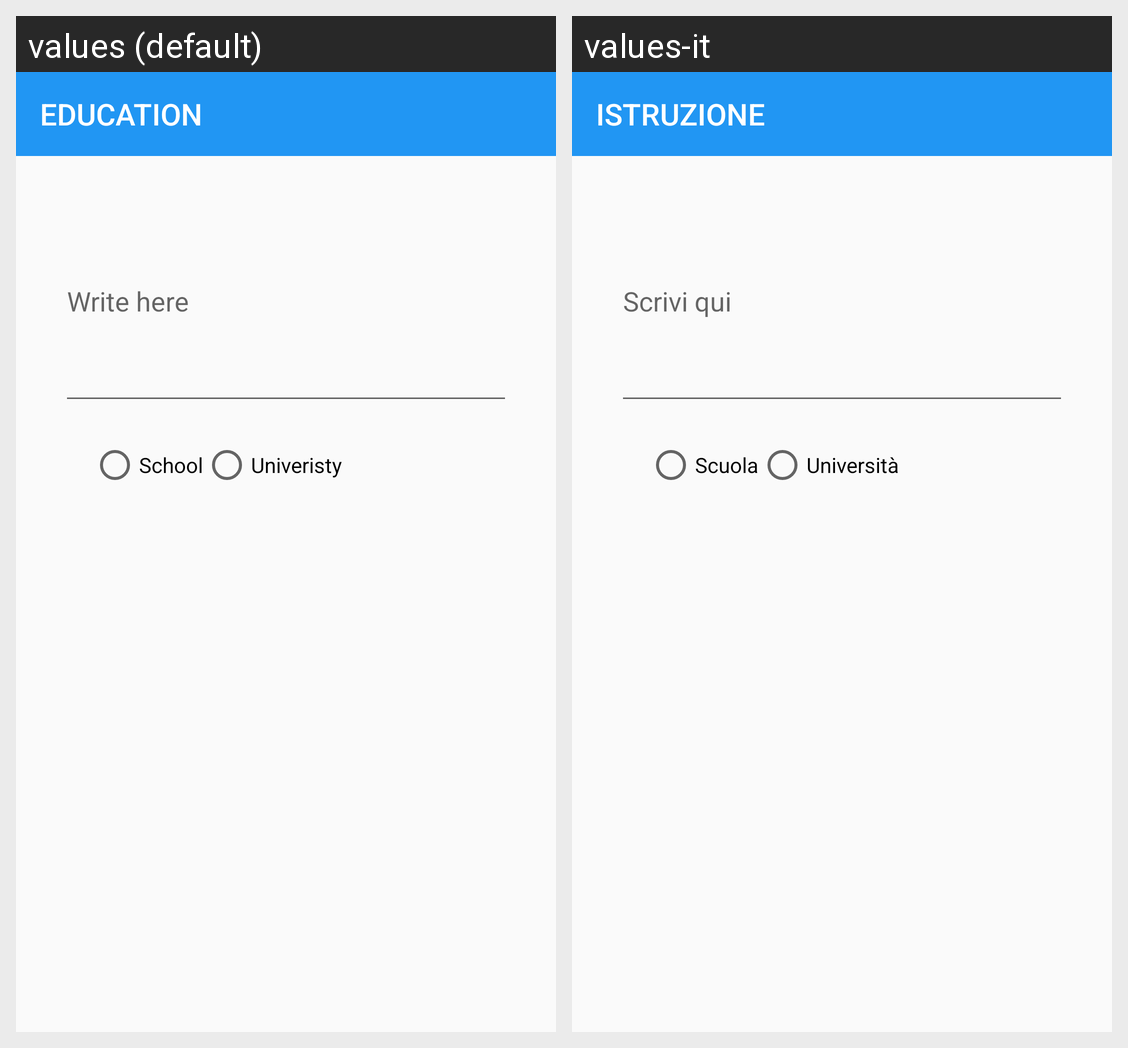

Strings drawn on this Android screen and how each of the app's shown locales translates them:
Android screen res/layout/activity_education.xml rendered under 2 locales, left to right: values (default), values-it. Device: Nexus 5 (rendered at 1080×1920; each locale shown at half size, 540×960, under a caption strip naming it); theme AppTheme.
Strings drawn on this screen, with the default value and each locale's value (text and hints the layout hard-codes, and strings that could not be matched under every locale, appear in the picture but are not listed):

education
  values: EDUCATION
  values-it: ISTRUZIONE

write_here
  values: Write here
  values-it: Scrivi qui

school
  values: School
  values-it: Scuola

university
  values: Univeristy
  values-it: Università
